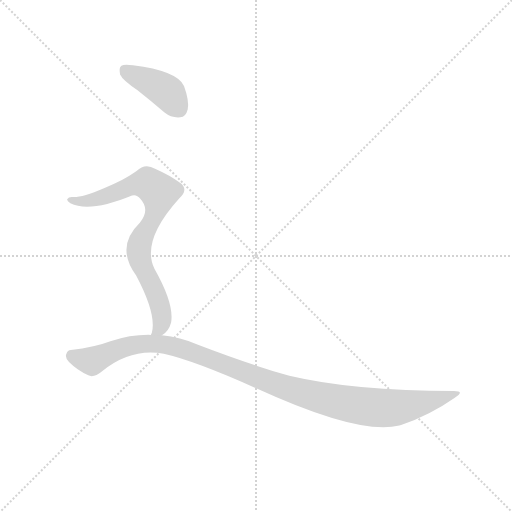
t = 0.00 s
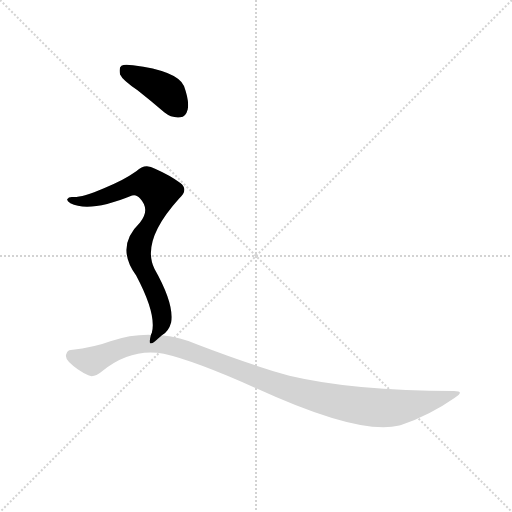
t = 1.47 s
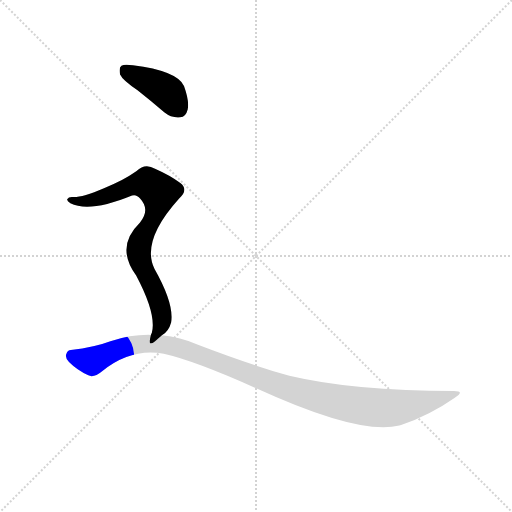
t = 1.64 s
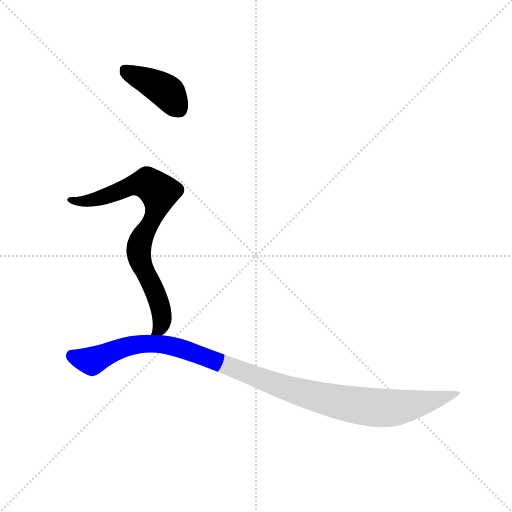
t = 1.80 s
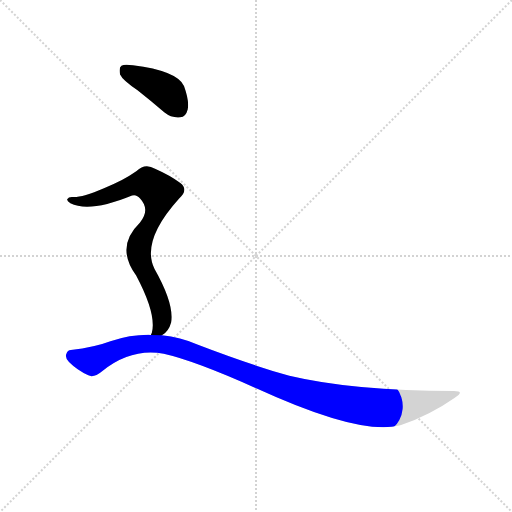
t = 2.13 s
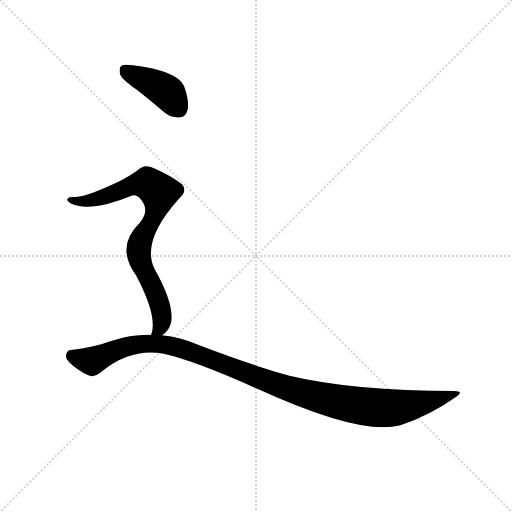
t = 2.63 s

The animated SVG that drew these frames (rendered in a browser with its animation timeline set to each time). Animation: 3 CSS @keyframes rules; one cycle of 2.62 s.

<svg version="1.1" viewBox="0 0 1024 1024" xmlns="http://www.w3.org/2000/svg">
  <g stroke="lightgray" stroke-dasharray="1,1" stroke-width="1" transform="scale(4, 4)">
    <line x1="0" y1="0" x2="256" y2="256"></line>
    <line x1="256" y1="0" x2="0" y2="256"></line>
    <line x1="128" y1="0" x2="128" y2="256"></line>
    <line x1="0" y1="128" x2="256" y2="128"></line>
  </g>
  <g transform="scale(0.92, -0.92) translate(60, -850)">
    <style type="text/css">
      
        @keyframes keyframes0 {
          from {
            stroke: blue;
            stroke-dashoffset: 404;
            stroke-width: 128;
          }
          57% {
            animation-timing-function: step-end;
            stroke: blue;
            stroke-dashoffset: 0;
            stroke-width: 128;
          }
          to {
            stroke: black;
            stroke-width: 1024;
          }
        }
        #make-me-a-hanzi-animation-0 {
          animation: keyframes0 0.5787760416666666s both;
          animation-delay: 0s;
          animation-timing-function: linear;
        }
      
        @keyframes keyframes1 {
          from {
            stroke: blue;
            stroke-dashoffset: 789;
            stroke-width: 128;
          }
          72% {
            animation-timing-function: step-end;
            stroke: blue;
            stroke-dashoffset: 0;
            stroke-width: 128;
          }
          to {
            stroke: black;
            stroke-width: 1024;
          }
        }
        #make-me-a-hanzi-animation-1 {
          animation: keyframes1 0.89208984375s both;
          animation-delay: 0.5787760416666666s;
          animation-timing-function: linear;
        }
      
        @keyframes keyframes2 {
          from {
            stroke: blue;
            stroke-dashoffset: 1111;
            stroke-width: 128;
          }
          78% {
            animation-timing-function: step-end;
            stroke: blue;
            stroke-dashoffset: 0;
            stroke-width: 128;
          }
          to {
            stroke: black;
            stroke-width: 1024;
          }
        }
        #make-me-a-hanzi-animation-2 {
          animation: keyframes2 1.1541341145833333s both;
          animation-delay: 1.4708658854166665s;
          animation-timing-function: linear;
        }
      
    </style>
    
      <path d="M 239 654 Q 267 632 297 606 Q 313 593 332 595 Q 344 596 348 612 Q 352 630 340 663 Q 325 696 229 708 Q 210 711 204 707 Q 198 703 201 688 Q 207 675 239 654 Z" fill="lightgray"></path>
    
      <path d="M 292 121 Q 307 130 312 149 Q 319 189 276 265 Q 246 326 329 418 Q 351 437 332 452 Q 311 468 277 483 Q 255 496 237 478 Q 206 456 166 441 Q 114 419 96 422 Q 89 422 86 417 Q 85 413 93 408 Q 135 387 227 425 Q 237 428 245 418 Q 267 394 244 366 Q 190 314 236 251 Q 281 166 270 126 Q 269 125 268 122 C 261 93 270 101 292 121 Z" fill="lightgray"></path>
    
      <path d="M 268 122 Q 225 123 180 108 Q 146 95 94 89 Q 87 89 84 80 Q 81 73 90 63 Q 108 45 132 34 Q 144 28 162 43 Q 225 94 296 81 Q 363 66 497 6 Q 722 -97 808 -75 Q 809 -74 812 -74 Q 875 -52 928 -15 Q 952 0 927 0 Q 708 0 569 33 Q 481 58 369 101 Q 332 117 292 121 L 268 122 Z" fill="lightgray"></path>
    
    
      <clipPath id="make-me-a-hanzi-clip-0">
        <path d="M 239 654 Q 267 632 297 606 Q 313 593 332 595 Q 344 596 348 612 Q 352 630 340 663 Q 325 696 229 708 Q 210 711 204 707 Q 198 703 201 688 Q 207 675 239 654 Z"></path>
      </clipPath>
      <path clip-path="url(#make-me-a-hanzi-clip-0)" d="M 211 699 L 296 655 L 329 614" fill="none" id="make-me-a-hanzi-animation-0" stroke-dasharray="276 552" stroke-linecap="round"></path>
    
      <clipPath id="make-me-a-hanzi-clip-1">
        <path d="M 292 121 Q 307 130 312 149 Q 319 189 276 265 Q 246 326 329 418 Q 351 437 332 452 Q 311 468 277 483 Q 255 496 237 478 Q 206 456 166 441 Q 114 419 96 422 Q 89 422 86 417 Q 85 413 93 408 Q 135 387 227 425 Q 237 428 245 418 Q 267 394 244 366 Q 190 314 236 251 Q 281 166 270 126 Q 269 125 268 122 C 261 93 270 101 292 121 Z"></path>
      </clipPath>
      <path clip-path="url(#make-me-a-hanzi-clip-1)" d="M 93 415 L 133 413 L 247 451 L 270 446 L 286 432 L 279 390 L 248 333 L 241 305 L 249 270 L 272 229 L 290 174 L 292 150 L 287 135 L 278 129" fill="none" id="make-me-a-hanzi-animation-1" stroke-dasharray="661 1322" stroke-linecap="round"></path>
    
      <clipPath id="make-me-a-hanzi-clip-2">
        <path d="M 268 122 Q 225 123 180 108 Q 146 95 94 89 Q 87 89 84 80 Q 81 73 90 63 Q 108 45 132 34 Q 144 28 162 43 Q 225 94 296 81 Q 363 66 497 6 Q 722 -97 808 -75 Q 809 -74 812 -74 Q 875 -52 928 -15 Q 952 0 927 0 Q 708 0 569 33 Q 481 58 369 101 Q 332 117 292 121 L 268 122 Z"></path>
      </clipPath>
      <path clip-path="url(#make-me-a-hanzi-clip-2)" d="M 97 76 L 140 65 L 194 90 L 234 101 L 298 101 L 354 86 L 559 7 L 697 -28 L 795 -37 L 889 -19 L 918 -8" fill="none" id="make-me-a-hanzi-animation-2" stroke-dasharray="983 1966" stroke-linecap="round"></path>
    
  </g>
</svg>
